Run: headless pygame with SDL's dummy video driver; simulated clock (each Clock.tick advances the game by its frame time, no real sleeping); random seed 0; keys injected as events and as key.get_pressed() state; mouse plan: one left click at the window centre at the start of phase 2, then a move to the lower-right quarter at the start of phase 3.
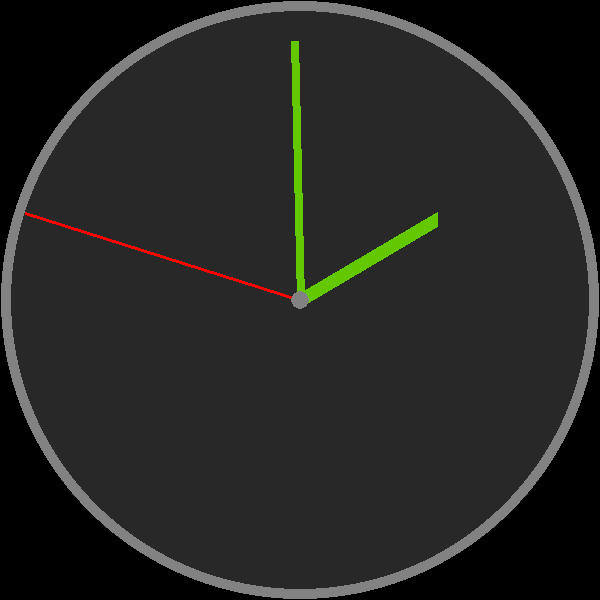
Frame 1 of 1 · flips 1–60 · no input

The pygame program that drew these frames:

# -*- coding: utf-8 -*-
"""
Created on Tue Nov 19 00:00:59 2019

@author: wohnzimmer
"""

import pygame, sys, math, datetime

windowMargin = 1
windowWidth = 600
windowHeight = windowWidth
windowCenter = windowWidth/2, windowHeight/2
clockMarginWidth = 20
secondColor = (255, 0, 0)
minuteColor = (100, 200, 0)
hourColor = (100, 200, 0)
clockMarginColor = (130, 130, 130)
clockBackgroundColor = (40, 40, 40)
backgroundColor = (0, 0, 0, 0)
hourCursorLength = windowWidth/2.0-windowMargin-140
minuteCursorLength = windowWidth/2.0-windowMargin-40
secondCursorLength = windowWidth/2.0-windowMargin-10
virtualSpeed = 1
useVirtualTimer = False

def getCursorPositionDegrees(position, scale):
# 12 Uhr entspricht -90 Grad
    cursorOffset = -90
    degrees = 360 / scale * position + cursorOffset
    return degrees

def gradToBogenmass(degrees):
# python bietet auch die Funktion math.radians(degrees),
# welche die Umrechnung genauso ausfuehrt, aber so wird
# der Sachverhalt deutlicher
    return degrees/180.0*math.pi
    
def getCirclePoint(position, scale, cursorLength):
    degrees = getCursorPositionDegrees(position, scale)
    bogenmass = gradToBogenmass(degrees)
    xPos = round(math.cos(bogenmass)*cursorLength+windowCenter[0])
    yPos = round(math.sin(bogenmass)*cursorLength+windowCenter[1])
    return (xPos, yPos)
    
def handleEvents():
    for event in pygame.event.get():
        if event.type == pygame.QUIT:
            sys.exit(0)
        elif event.type == pygame.KEYDOWN:
            sys.exit(0)
        elif event.type == pygame.MOUSEBUTTONDOWN:
            sys.exit(0)    
def main():
# Initialisierung des Screens
    pygame.init()
    global screen 
    screen = pygame.display.set_mode((windowWidth, windowHeight),pygame.HWSURFACE | pygame.DOUBLEBUF);
    pygame.display.set_caption( ' Analog Clock ' );
    # Endlosschleife für den Hauptablauf der Uhr
    while True:
        handleEvents()
        screen.fill(backgroundColor)
        drawBackground()
        drawCurrentTime()
        drawForeground()
        pygame.display.flip()            
        pygame.time.delay(1000)
        
if __name__ == ' __main__ ' :
    main()
 
def drawBackground():
    screen.fill(backgroundColor)
    pygame.draw.ellipse(screen, clockMarginColor, (windowMargin,windowMargin, windowWidth-2*windowMargin,windowWidth-2*windowMargin))
    pygame.draw.ellipse(screen, clockBackgroundColor,(windowMargin+clockMarginWidth/2,windowMargin+clockMarginWidth/2,windowWidth-(windowMargin+clockMarginWidth/2)*2,windowWidth-(windowMargin+clockMarginWidth/2)*2))

def drawForeground():
    pygame.draw.ellipse(screen, clockMarginColor,(windowWidth/2.0-9, windowHeight/2.0-9, 18, 18))   
    
def drawCursor(color, width, length, position, scale):
    end = getCirclePoint(position, scale, length);
    pygame.draw.line(screen, color, windowCenter, end, width)    

def drawCurrentTime():
    if useVirtualTimer:
        global hour, minute, second, micro
        timeGoesOn()
    else:
        now = datetime.datetime.now()
        micro = now.microsecond
        hour = now.hour
        minute = now.minute
        second = now.second
        drawCursor(hourColor, 15, hourCursorLength, hour+minute/60.0, 12)
        drawCursor(minuteColor, 8, minuteCursorLength, minute+second/60.0, 60)
        drawCursor(secondColor, 3,secondCursorLength,second+micro/1000000.0, 60)    

hour = 0
minute = 0
second = 0
micro = 0
def timeGoesOn():
    global hour, minute, second, micro
    micro += virtualSpeed
    if micro >= 2: # halve seconds - not micro seconds
        second += 1
        micro %= 2
    if second > 60:
        minute += 1
        second %= 60        

main()        
